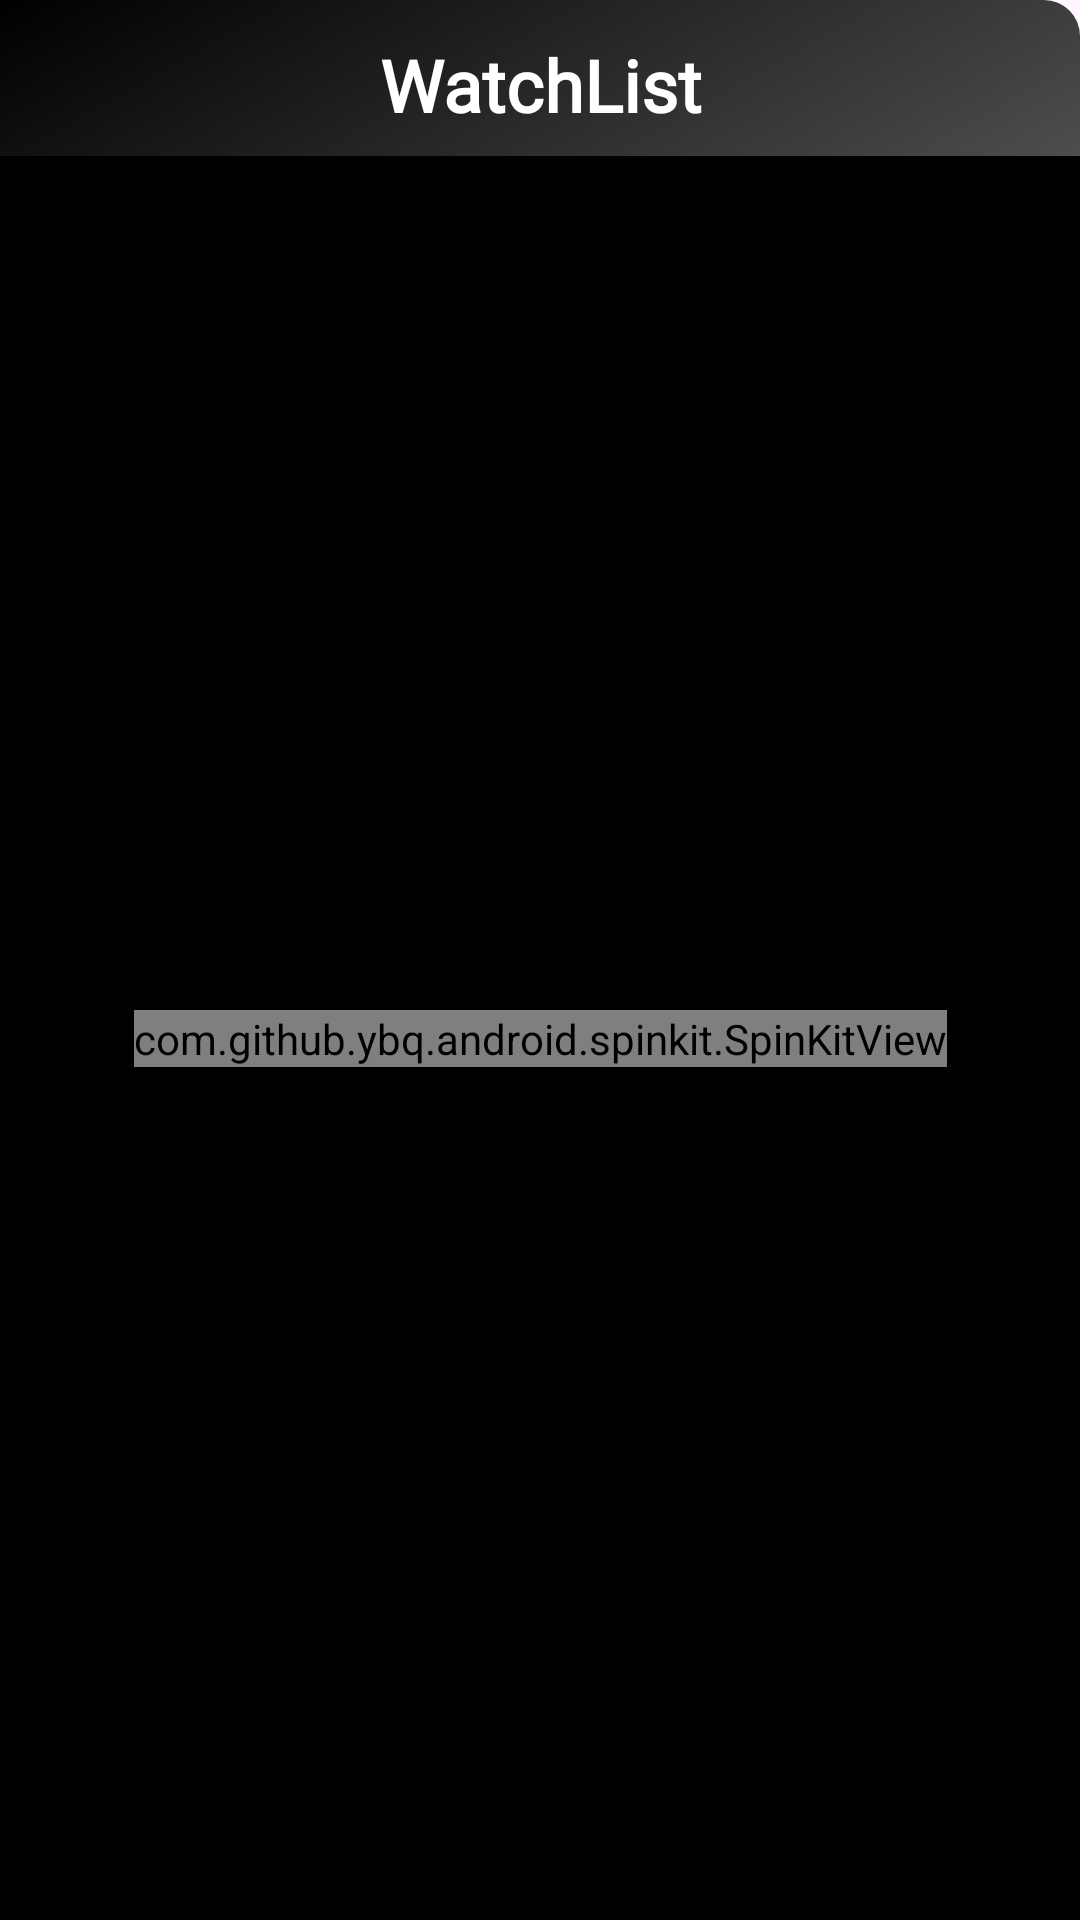

This screen was rendered from an Android layout file. Write that file and the resources it references.
<!-- AndroidManifest.xml: application theme Theme.CryptoApp -->
<!-- res/layout/fragment_watch_list.xml -->
<?xml version="1.0" encoding="utf-8"?>
<androidx.constraintlayout.widget.ConstraintLayout xmlns:android="http://schemas.android.com/apk/res/android"
    xmlns:app="http://schemas.android.com/apk/res-auto"
    xmlns:tools="http://schemas.android.com/tools"
    android:id="@+id/watchListFragment"
    android:layout_width="match_parent"
    android:layout_height="match_parent"
    android:background="@drawable/watchlist_bg">

    <androidx.constraintlayout.widget.ConstraintLayout
        android:id="@+id/constraintLayout5"
        android:layout_width="0dp"
        android:layout_height="0dp"
        android:layout_marginTop="52dp"
        android:background="@color/black"
        app:layout_constraintBottom_toBottomOf="parent"
        app:layout_constraintEnd_toEndOf="parent"
        app:layout_constraintStart_toStartOf="parent"
        app:layout_constraintTop_toTopOf="parent">

        <androidx.recyclerview.widget.RecyclerView
            android:id="@+id/watchlistRecyclerView"
            android:layout_width="0dp"
            android:layout_height="0dp"
            android:layout_marginStart="8dp"
            android:layout_marginTop="12dp"
            android:orientation="vertical"
            app:layoutManager="androidx.recyclerview.widget.LinearLayoutManager"
            app:layout_constraintBottom_toBottomOf="parent"
            app:layout_constraintEnd_toEndOf="parent"
            app:layout_constraintStart_toStartOf="parent"
            app:layout_constraintTop_toTopOf="parent"
            tools:listitem="@layout/currency_item_layout">

        </androidx.recyclerview.widget.RecyclerView>

        <com.github.ybq.android.spinkit.SpinKitView
            android:id="@+id/spinKitView"
            style="@style/SpinKitView.ThreeBounce"
            android:layout_width="wrap_content"
            android:layout_height="wrap_content"
            android:layout_gravity="center"
            android:visibility="visible"
            app:SpinKit_Color="@color/white"
            app:layout_constraintBottom_toBottomOf="parent"
            app:layout_constraintEnd_toEndOf="parent"
            app:layout_constraintStart_toStartOf="parent"
            app:layout_constraintTop_toTopOf="parent" />


        <TextView
            android:id="@+id/emptyTextView"
            android:layout_width="wrap_content"
            android:layout_height="wrap_content"
            android:text="@string/empty_watchList"
            android:textColor="@color/white"
            android:textSize="20sp"
            android:visibility="gone"
            app:layout_constraintBottom_toBottomOf="parent"
            app:layout_constraintEnd_toEndOf="parent"
            app:layout_constraintStart_toStartOf="parent"
            app:layout_constraintTop_toTopOf="parent" />
    </androidx.constraintlayout.widget.ConstraintLayout>

    <TextView
        android:id="@+id/textView"
        android:layout_width="130dp"
        android:layout_height="36dp"
        android:text="WatchList"
        android:layout_marginTop="8dp"
        android:textColor="@color/white"
        android:textSize="24sp"
        android:textAlignment="center"
        android:textStyle="bold"
        android:fontFamily="@font/nunito_medium"
        app:layout_constraintBottom_toTopOf="@+id/constraintLayout5"
        app:layout_constraintEnd_toEndOf="parent"
        app:layout_constraintStart_toStartOf="parent"
        app:layout_constraintTop_toTopOf="parent" />

</androidx.constraintlayout.widget.ConstraintLayout>
<!-- res/layout/currency_item_layout.xml (included above) -->
<?xml version="1.0" encoding="utf-8"?>
<androidx.cardview.widget.CardView android:id="@+id/currencyCardView"
    android:layout_width="match_parent"
    android:layout_height="wrap_content"
    android:layout_marginStart="8dp"
    android:layout_marginTop="8dp"
    android:layout_marginEnd="8dp"
    android:layout_marginBottom="4dp"
    app:cardBackgroundColor="@color/containerColor"
    app:cardCornerRadius="12dp"
    app:cardElevation="8dp"
    xmlns:tools="http://schemas.android.com/tools"
    xmlns:android="http://schemas.android.com/apk/res/android"
    xmlns:app="http://schemas.android.com/apk/res-auto">


    <androidx.constraintlayout.widget.ConstraintLayout
        android:layout_width="match_parent"
        android:layout_height="match_parent"
        android:padding="12dp">

        

        <ImageView
            android:id="@+id/currencyImageView"
            android:layout_width="38dp"
            android:layout_height="38dp"
            app:layout_constraintBottom_toBottomOf="@+id/currencySymbolTextView"
            app:layout_constraintStart_toStartOf="parent"
            app:layout_constraintTop_toTopOf="@+id/currencyNameTextView"
            app:layout_constraintVertical_bias="1.0"
            tools:srcCompat="@tools:sample/avatars" />

        <TextView
            android:id="@+id/currencyNameTextView"
            android:layout_width="0dp"
            android:layout_height="wrap_content"
            android:layout_marginStart="12dp"
            android:layout_marginEnd="8dp"
            android:textColor="@color/white"
            android:textSize="14sp"
            android:textStyle="bold"
            app:layout_constraintEnd_toStartOf="@+id/currencyPriceTextView"
            app:layout_constraintStart_toEndOf="@+id/currencyImageView"
            app:layout_constraintTop_toTopOf="parent"
            tools:text="Bitcoin" />

        <TextView
            android:id="@+id/currencySymbolTextView"
            android:layout_width="wrap_content"
            android:layout_height="wrap_content"
            android:layout_marginTop="4dp"
            android:textColor="@color/white"
            android:textSize="12sp"
            app:layout_constraintStart_toStartOf="@+id/currencyNameTextView"
            app:layout_constraintTop_toBottomOf="@+id/currencyNameTextView"
            tools:text="BTC" />

        <ImageView
            android:id="@+id/currencyChartImageView"
            android:layout_width="90dp"
            android:layout_height="0dp"
            app:layout_constraintBottom_toBottomOf="parent"
            app:layout_constraintEnd_toEndOf="parent"
            app:layout_constraintTop_toTopOf="parent"
            tools:srcCompat="@tools:sample/backgrounds/scenic" />

        <TextView
            android:id="@+id/currencyPriceTextView"
            android:layout_width="wrap_content"
            android:layout_height="wrap_content"
            android:textColor="@color/white"
            android:textSize="14sp"
            app:layout_constraintBottom_toBottomOf="@+id/currencyNameTextView"
            app:layout_constraintEnd_toEndOf="parent"
            app:layout_constraintHorizontal_bias="0.6"
            app:layout_constraintStart_toStartOf="parent"
            app:layout_constraintTop_toTopOf="@+id/currencyNameTextView"
            tools:text="123.35353" />

        <ImageView
            android:id="@+id/currencyChangeImageView"
            android:layout_width="19dp"
            android:layout_height="21dp"
            app:layout_constraintBottom_toBottomOf="@+id/currencyChangeTextView"
            app:layout_constraintEnd_toStartOf="@+id/currencyChangeTextView"
            app:layout_constraintTop_toTopOf="@+id/currencyChangeTextView"
            tools:srcCompat="@drawable/ic_caret_up" />

        <TextView
            android:id="@+id/currencyChangeTextView"
            android:layout_width="wrap_content"
            android:layout_height="wrap_content"
            android:layout_marginTop="4dp"
            android:textColor="@color/white"
            android:textSize="12sp"
            app:layout_constraintEnd_toEndOf="@+id/currencyPriceTextView"
            app:layout_constraintStart_toStartOf="@+id/currencyPriceTextView"
            app:layout_constraintTop_toBottomOf="@+id/currencyPriceTextView"
            tools:text="12.45" />

    </androidx.constraintlayout.widget.ConstraintLayout>
</androidx.cardview.widget.CardView>
<!-- resources referenced by this layout -->
<resources>
  <color name="black">#FF000000</color>
  <color name="containerColor">#9A090809</color>
  <color name="white">#FFFFFFFF</color>
  <!-- drawable watchlist_bg (drawable) -->
  <?xml version="1.0" encoding="utf-8"?>
  <shape xmlns:android="http://schemas.android.com/apk/res/android">
          <gradient
              android:angle="135"
              android:endColor="#000000"
              android:startColor="#FFFFFF" />
  
          <corners
              android:bottomRightRadius="12dp"
              android:topRightRadius="12dp" />
  </shape>
  <string name="empty_watchList">WatchList is Empty</string>
  <style name="Theme.CryptoApp" parent="Base.Theme.CryptoApp" />
  <style name="Base.Theme.CryptoApp" parent="Theme.Material3.DayNight.NoActionBar">
          
          
      </style>
</resources>
